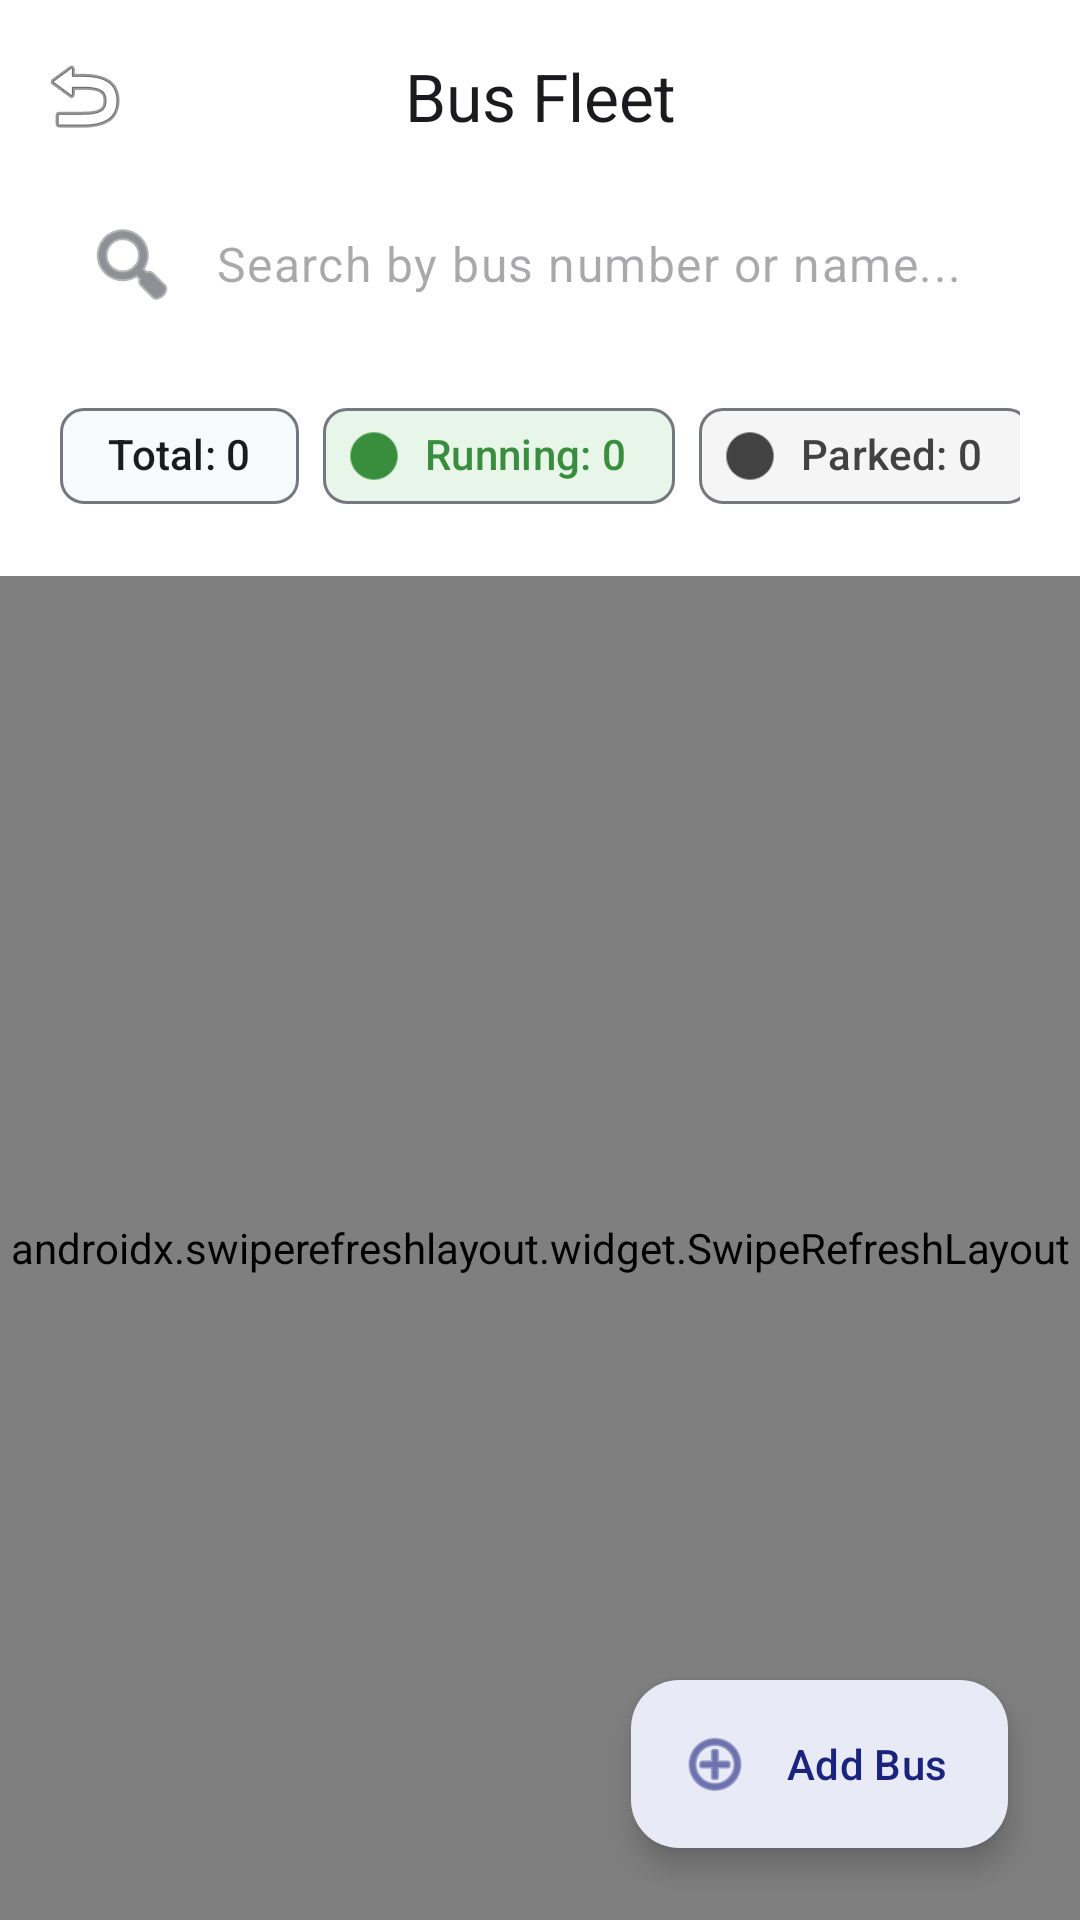

Reconstruct the res/layout file that produces this screen, plus the resources it refers to.
<!-- AndroidManifest.xml: activity theme Theme.MyApplication -->
<!-- res/layout/activity_buses.xml -->
<?xml version="1.0" encoding="utf-8"?>
<androidx.coordinatorlayout.widget.CoordinatorLayout
    xmlns:android="http://schemas.android.com/apk/res/android"
    xmlns:app="http://schemas.android.com/apk/res-auto"
    android:layout_width="match_parent"
    android:layout_height="match_parent"
    android:background="@color/colorBackground">

    <com.google.android.material.appbar.AppBarLayout
        android:layout_width="match_parent"
        android:layout_height="wrap_content"
        android:background="@color/colorSurface"
        app:elevation="0dp">

        <com.google.android.material.appbar.MaterialToolbar
            android:id="@+id/toolbar"
            android:layout_width="match_parent"
            android:layout_height="?attr/actionBarSize"
            app:navigationIcon="@android:drawable/ic_menu_revert"
            app:title="Bus Fleet"
            app:titleCentered="true"
            app:titleTextColor="@color/colorOnSurface" />

        <LinearLayout
            android:layout_width="match_parent"
            android:layout_height="wrap_content"
            android:orientation="vertical"
            android:paddingHorizontal="20dp"
            android:paddingBottom="16dp">

            <com.google.android.material.textfield.TextInputLayout
                android:id="@+id/tilSearch"
                android:layout_width="match_parent"
                android:layout_height="wrap_content"
                app:startIconDrawable="@android:drawable/ic_menu_search"
                app:boxCornerRadiusTopStart="28dp"
                app:boxCornerRadiusTopEnd="28dp"
                app:boxCornerRadiusBottomStart="28dp"
                app:boxCornerRadiusBottomEnd="28dp"
                app:boxStrokeWidth="0dp"
                app:boxStrokeWidthFocused="0dp"
                app:hintEnabled="false"
                style="@style/Widget.Material3.TextInputLayout.OutlinedBox">
                <com.google.android.material.textfield.TextInputEditText
                    android:id="@+id/etSearch"
                    android:layout_width="match_parent"
                    android:layout_height="wrap_content"
                    android:hint="Search by bus number or name..."
                    android:inputType="text"
                    android:background="@color/colorSurface"
                    android:paddingVertical="12dp" />
            </com.google.android.material.textfield.TextInputLayout>

            <HorizontalScrollView
                android:layout_width="match_parent"
                android:layout_height="wrap_content"
                android:layout_marginTop="16dp"
                android:scrollbars="none">
                <LinearLayout
                    android:layout_width="wrap_content"
                    android:layout_height="wrap_content"
                    android:orientation="horizontal">

                    <com.google.android.material.chip.Chip
                        android:id="@+id/chipTotalBuses"
                        android:layout_width="wrap_content"
                        android:layout_height="wrap_content"
                        android:text="Total: 0"
                        app:chipBackgroundColor="#F8F9FA"
                        style="@style/Widget.Material3.Chip.Assist"
                        android:layout_marginEnd="8dp" />

                    <com.google.android.material.chip.Chip
                        android:id="@+id/chipRunningBuses"
                        android:layout_width="wrap_content"
                        android:layout_height="wrap_content"
                        android:text="Running: 0"
                        app:chipBackgroundColor="#E8F5E9"
                        app:chipIcon="@android:drawable/presence_online"
                        app:chipIconTint="@color/status_green"
                        android:textColor="@color/status_green"
                        style="@style/Widget.Material3.Chip.Assist"
                        android:layout_marginEnd="8dp" />

                    <com.google.android.material.chip.Chip
                        android:id="@+id/chipParkedBuses"
                        android:layout_width="wrap_content"
                        android:layout_height="wrap_content"
                        android:text="Parked: 0"
                        app:chipBackgroundColor="#F5F5F5"
                        app:chipIcon="@android:drawable/presence_offline"
                        app:chipIconTint="@color/gray_dark"
                        android:textColor="@color/gray_dark"
                        style="@style/Widget.Material3.Chip.Assist"
                        android:layout_marginEnd="8dp" />

                    <com.google.android.material.chip.Chip
                        android:id="@+id/chipSort"
                        android:layout_width="wrap_content"
                        android:layout_height="wrap_content"
                        android:text="Sort"
                        app:chipIcon="@android:drawable/ic_menu_sort_by_size"
                        style="@style/Widget.Material3.Chip.Assist" />
                </LinearLayout>
            </HorizontalScrollView>
        </LinearLayout>
    </com.google.android.material.appbar.AppBarLayout>

    <androidx.swiperefreshlayout.widget.SwipeRefreshLayout
        android:id="@+id/swipeRefresh"
        android:layout_width="match_parent"
        android:layout_height="match_parent"
        app:layout_behavior="@string/appbar_scrolling_view_behavior">

        <FrameLayout
            android:layout_width="match_parent"
            android:layout_height="match_parent">

            <androidx.recyclerview.widget.RecyclerView
                android:id="@+id/rvBuses"
                android:layout_width="match_parent"
                android:layout_height="match_parent"
                android:clipToPadding="false"
                android:padding="16dp" />

            <LinearLayout
                android:id="@+id/layoutEmpty"
                android:layout_width="match_parent"
                android:layout_height="match_parent"
                android:orientation="vertical"
                android:gravity="center"
                android:padding="32dp"
                android:visibility="gone">
                <ImageView
                    android:layout_width="120dp"
                    android:layout_height="120dp"
                    android:src="@android:drawable/ic_dialog_map"
                    android:alpha="0.3"
                    app:tint="@color/colorPrimary" />
                <TextView
                    android:layout_width="wrap_content"
                    android:layout_height="wrap_content"
                    android:text="No Buses Registered"
                    android:textSize="20sp"
                    android:textStyle="bold"
                    android:layout_marginTop="16dp" />
                <com.google.android.material.button.MaterialButton
                    android:id="@+id/btnRefreshEmpty"
                    style="@style/Widget.Material3.Button.TonalButton"
                    android:layout_width="wrap_content"
                    android:layout_height="wrap_content"
                    android:layout_marginTop="24dp"
                    android:text="Refresh" />
            </LinearLayout>

        </FrameLayout>
    </androidx.swiperefreshlayout.widget.SwipeRefreshLayout>

    <com.google.android.material.floatingactionbutton.ExtendedFloatingActionButton
        android:id="@+id/btnAddBus"
        android:layout_width="wrap_content"
        android:layout_height="wrap_content"
        android:layout_gravity="bottom|end"
        android:layout_margin="24dp"
        android:text="Add Bus"
        app:icon="@android:drawable/ic_menu_add"
        app:cornerRadius="20dp"
        app:elevation="6dp" />

</androidx.coordinatorlayout.widget.CoordinatorLayout>
<!-- resources referenced by this layout -->
<resources>
  <color name="colorBackground">#F8F9FF</color>
  <color name="colorOnSurface">#1B1B1F</color>
  <color name="colorPrimary">#3F51B5</color>
  <color name="colorSurface">#FFFFFF</color>
  <color name="gray_dark">#424242</color>
  <color name="status_green">#388E3C</color>
  <style name="Theme.MyApplication" parent="Theme.Gusa" />
  <style name="Theme.Gusa" parent="Theme.Material3.DayNight.NoActionBar">
          
          <item name="colorPrimary">@color/colorPrimary</item>
          <item name="colorOnPrimary">@color/colorOnPrimary</item>
          <item name="colorPrimaryContainer">@color/colorPrimaryContainer</item>
          <item name="colorOnPrimaryContainer">@color/colorOnPrimaryContainer</item>
  
          
          <item name="colorSecondary">@color/colorSecondary</item>
          <item name="colorOnSecondary">@color/colorOnSecondary</item>
          <item name="colorSecondaryContainer">@color/colorSecondaryContainer</item>
          <item name="colorOnSecondaryContainer">@color/colorOnSecondaryContainer</item>
  
          
          <item name="colorTertiary">@color/colorTertiary</item>
          <item name="colorOnTertiary">@color/colorOnTertiary</item>
          <item name="colorTertiaryContainer">@color/colorTertiaryContainer</item>
          <item name="colorOnTertiaryContainer">@color/colorOnTertiaryContainer</item>
  
          
          <item name="android:windowBackground">@color/colorBackground</item>
          <item name="colorSurface">@color/colorSurface</item>
          <item name="colorOnSurface">@color/colorOnSurface</item>
          <item name="colorSurfaceVariant">@color/colorSurfaceVariant</item>
          <item name="colorOnSurfaceVariant">@color/colorOnSurfaceVariant</item>
          <item name="colorError">@color/colorError</item>
          <item name="colorOnError">@color/colorOnError</item>
          <item name="colorOutline">@color/colorOutline</item>
  
          
          <item name="android:statusBarColor">?attr/colorSurface</item>
          <item name="android:windowLightStatusBar">true</item>
      </style>
  <color name="colorOnPrimary">#FFFFFF</color>
  <color name="colorPrimaryContainer">#E8EAF6</color>
  <color name="colorOnPrimaryContainer">#1A237E</color>
  <color name="colorSecondary">#5C6BC0</color>
  <color name="colorOnSecondary">#FFFFFF</color>
  <color name="colorSecondaryContainer">#E8EAF6</color>
  <color name="colorOnSecondaryContainer">#283593</color>
  <color name="colorTertiary">#26A69A</color>
  <color name="colorOnTertiary">#FFFFFF</color>
  <color name="colorTertiaryContainer">#E0F2F1</color>
  <color name="colorOnTertiaryContainer">#004D40</color>
  <color name="colorSurfaceVariant">#E1E2EC</color>
  <color name="colorOnSurfaceVariant">#44464F</color>
  <color name="colorError">#B3261E</color>
  <color name="colorOnError">#FFFFFF</color>
  <color name="colorOutline">#757780</color>
</resources>
